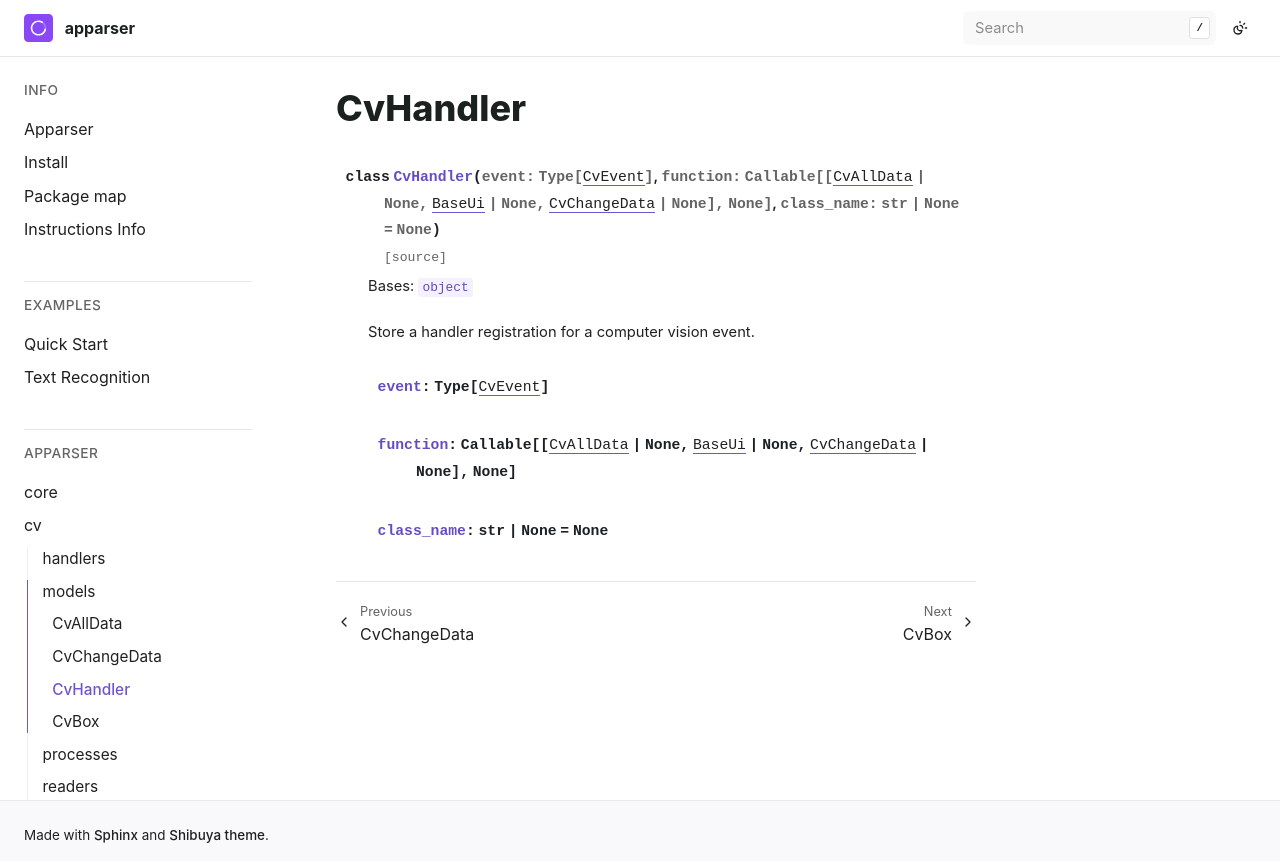

repository: apparser-development/apparser · page: api/cv/models/CvHandler.html · generator: sphinx

CvHandler
=========

.. currentmodule:: apparser.cv.models

.. autoclass:: CvHandler
   :no-index:
   :members:
   :undoc-members:
   :show-inheritance:
   :member-order: bysource
